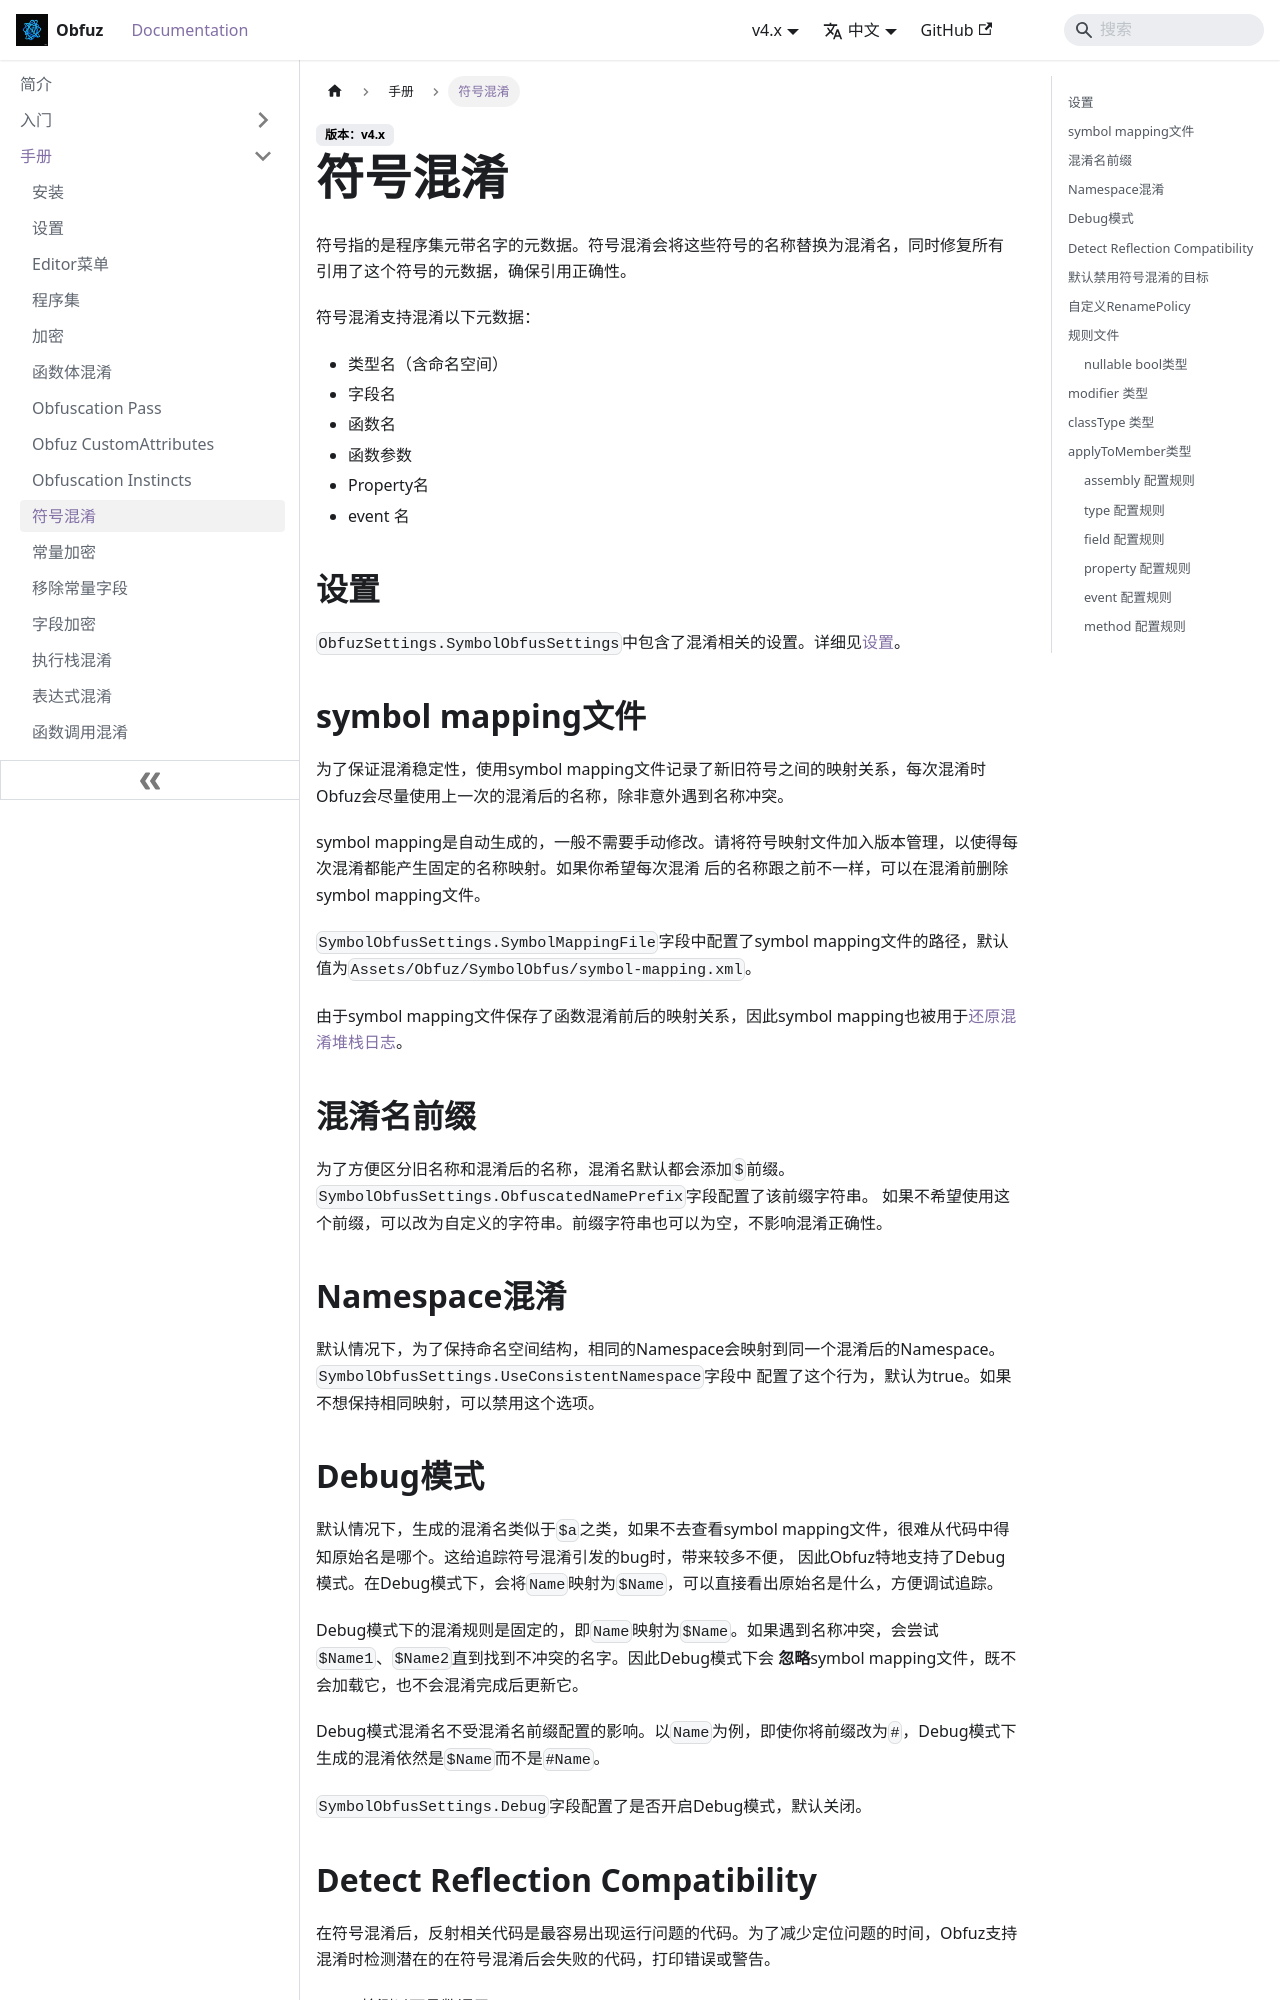

repository: focus-creative-games/obfuz-doc · page: docs/manual/symbol-obfuscation.html · generator: docusaurus

# 符号混淆

符号指的是程序集元带名字的元数据。符号混淆会将这些符号的名称替换为混淆名，同时修复所有引用了这个符号的元数据，确保引用正确性。

符号混淆支持混淆以下元数据：

- 类型名（含命名空间）
- 字段名
- 函数名
- 函数参数
- Property名
- event 名

## 设置

`ObfuzSettings.SymbolObfusSettings`中包含了混淆相关的设置。详细见[设置](./configuration)。

## symbol mapping文件

为了保证混淆稳定性，使用symbol mapping文件记录了新旧符号之间的映射关系，每次混淆时Obfuz会尽量使用上一次的混淆后的名称，除非意外遇到名称冲突。

symbol mapping是自动生成的，一般不需要手动修改。请将符号映射文件加入版本管理，以使得每次混淆都能产生固定的名称映射。如果你希望每次混淆
后的名称跟之前不一样，可以在混淆前删除symbol mapping文件。

`SymbolObfusSettings.SymbolMappingFile`字段中配置了symbol mapping文件的路径，默认值为`Assets/Obfuz/SymbolObfus/symbol-mapping.xml`。

由于symbol mapping文件保存了函数混淆前后的映射关系，因此symbol mapping也被用于[还原混淆堆栈日志](./deobfuscate-stacktrace)。

## 混淆名前缀

为了方便区分旧名称和混淆后的名称，混淆名默认都会添加`$`前缀。`SymbolObfusSettings.ObfuscatedNamePrefix`字段配置了该前缀字符串。
如果不希望使用这个前缀，可以改为自定义的字符串。前缀字符串也可以为空，不影响混淆正确性。

## Namespace混淆

默认情况下，为了保持命名空间结构，相同的Namespace会映射到同一个混淆后的Namespace。`SymbolObfusSettings.UseConsistentNamespace`字段中
配置了这个行为，默认为true。如果不想保持相同映射，可以禁用这个选项。

## Debug模式

默认情况下，生成的混淆名类似于`$a`之类，如果不去查看symbol mapping文件，很难从代码中得知原始名是哪个。这给追踪符号混淆引发的bug时，带来较多不便，
因此Obfuz特地支持了Debug模式。在Debug模式下，会将`Name`映射为`$Name`，可以直接看出原始名是什么，方便调试追踪。

Debug模式下的混淆规则是固定的，即`Name`映射为`$Name`。如果遇到名称冲突，会尝试`$Name1`、`$Name2`直到找到不冲突的名字。因此Debug模式下会
**忽略**symbol mapping文件，既不会加载它，也不会混淆完成后更新它。

Debug模式混淆名不受混淆名前缀配置的影响。以`Name`为例，即使你将前缀改为`#`，Debug模式下生成的混淆依然是`$Name`而不是`#Name`。

`SymbolObfusSettings.Debug`字段配置了是否开启Debug模式，默认关闭。
